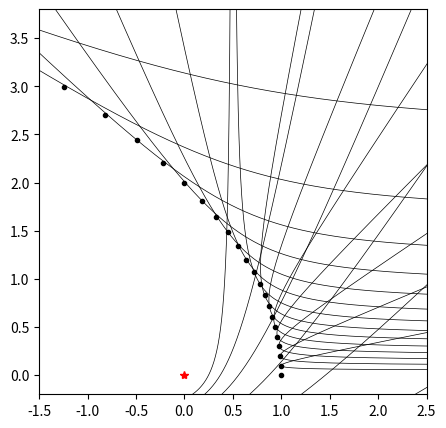

This figure's Python source:
import sys
import numpy as np
from matplotlib import pyplot as plt

figfile = sys.argv[0].replace('.py', '.pdf')
NTH = 501
fig, ax = plt.subplots(figsize=(5, 5))
for thm in np.linspace(0.0, 1.5*np.pi/2, 25):
    rm = 2.0/(1.0 + np.cos(thm))
    epsilon = 1./np.cos(thm)
    theta = np.linspace(0.01, 2*thm - 0.01, NTH)
    r = 0.5*(epsilon**2 - 1)/(epsilon*np.cos(theta - thm) - 1.0)
    ax.plot(r*np.cos(theta), r*np.sin(theta), '-', color='k', lw=0.5)
    ax.plot([rm*np.cos(thm)], [rm*np.sin(thm)], '.', color='k')

ax.plot([0.0], [0.0], '*', color='r')
ax.set(xlim=[-1.5, 2.5], ylim=[-0.2, 3.8])
fig.savefig(figfile)
print(figfile, end='')
